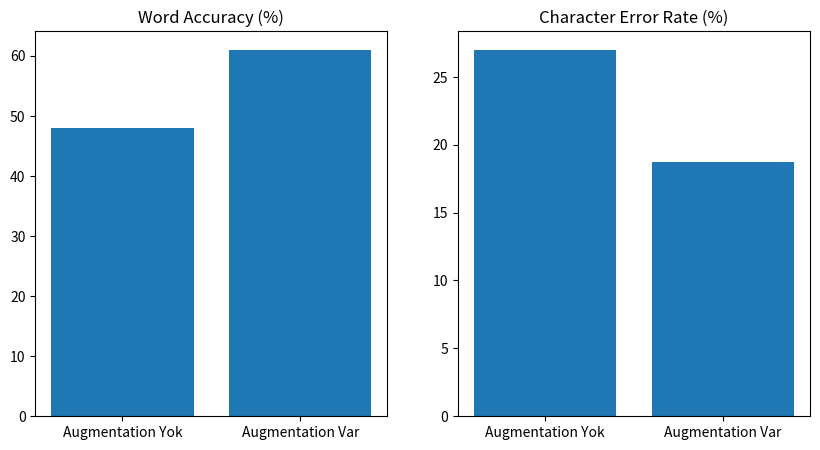

Recreate this plot in Python.
"""#Augmentation etkisinin model performansına etkisi için grafik
import matplotlib.pyplot as plt

# veriler
labels = ["Orijinal", "Blur", "Noise20", "Noise40", "Noise60"]
probabilities = [0.82, 0.63, 0.51, 0.24, 0.19]

plt.figure(figsize=(8,5))
plt.plot(labels, probabilities, marker='o')

plt.title("Augmentation Etkisinin Model Performansına Etkisi")
plt.xlabel("Görüntü Türü")
plt.ylabel("Probability")

plt.grid(True)
plt.show() 
"""

#Augmentation etkisi için grafik
import matplotlib.pyplot as plt

labels = ["Augmentation Yok", "Augmentation Var"]
word_accuracy = [48, 61]
cer = [27, 18.7]

plt.figure(figsize=(10,5))

plt.subplot(1,2,1)
plt.bar(labels, word_accuracy)
plt.title("Word Accuracy (%)")

plt.subplot(1,2,2)
plt.bar(labels, cer)
plt.title("Character Error Rate (%)")

plt.show()
